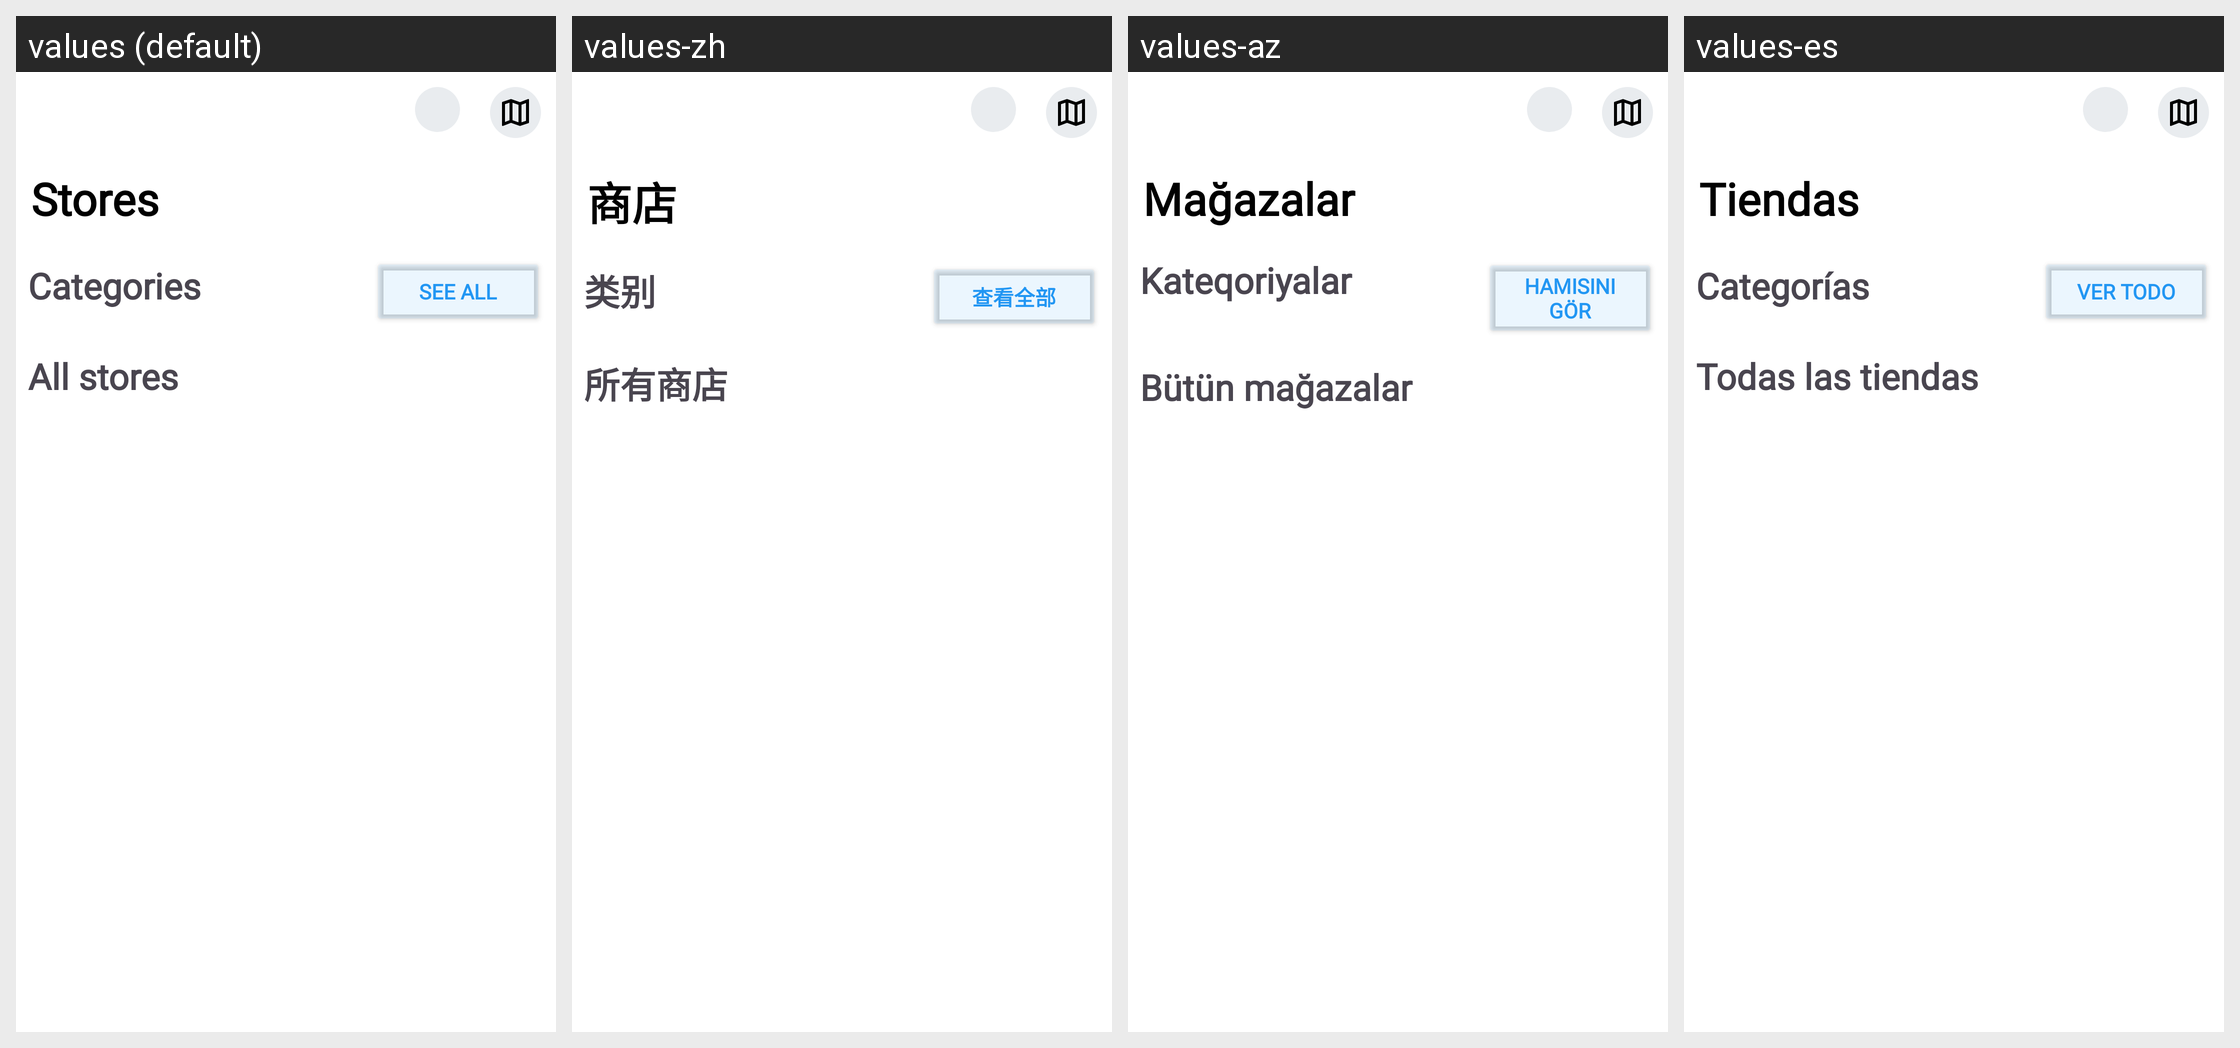

Translations of the strings shown on this Android screen, per locale in the grid:
Android screen res/layout/fragment_store.xml rendered under 4 locales, left to right: values (default), values-zh, values-az, values-es. Device: Nexus 5 (rendered at 1080×1920; each locale shown at half size, 540×960, under a caption strip naming it); theme Theme.Folt.
Other locales in the repository, not shown: values-tr.
Strings drawn on this screen, with the default value and each locale's value (text and hints the layout hard-codes, and strings that could not be matched under every locale, appear in the picture but are not listed):

stores
  values: Stores
  values-zh: 商店
  values-az: Mağazalar
  values-es: Tiendas

categories
  values: Categories
  values-zh: 类别
  values-az: Kateqoriyalar
  values-es: Categorías

btn_see_all
  values: See all
  values-zh: 查看全部
  values-az: Hamısını gör
  values-es: Ver todo

all_stores
  values: All stores
  values-zh: 所有商店
  values-az: Bütün mağazalar
  values-es: Todas las tiendas
